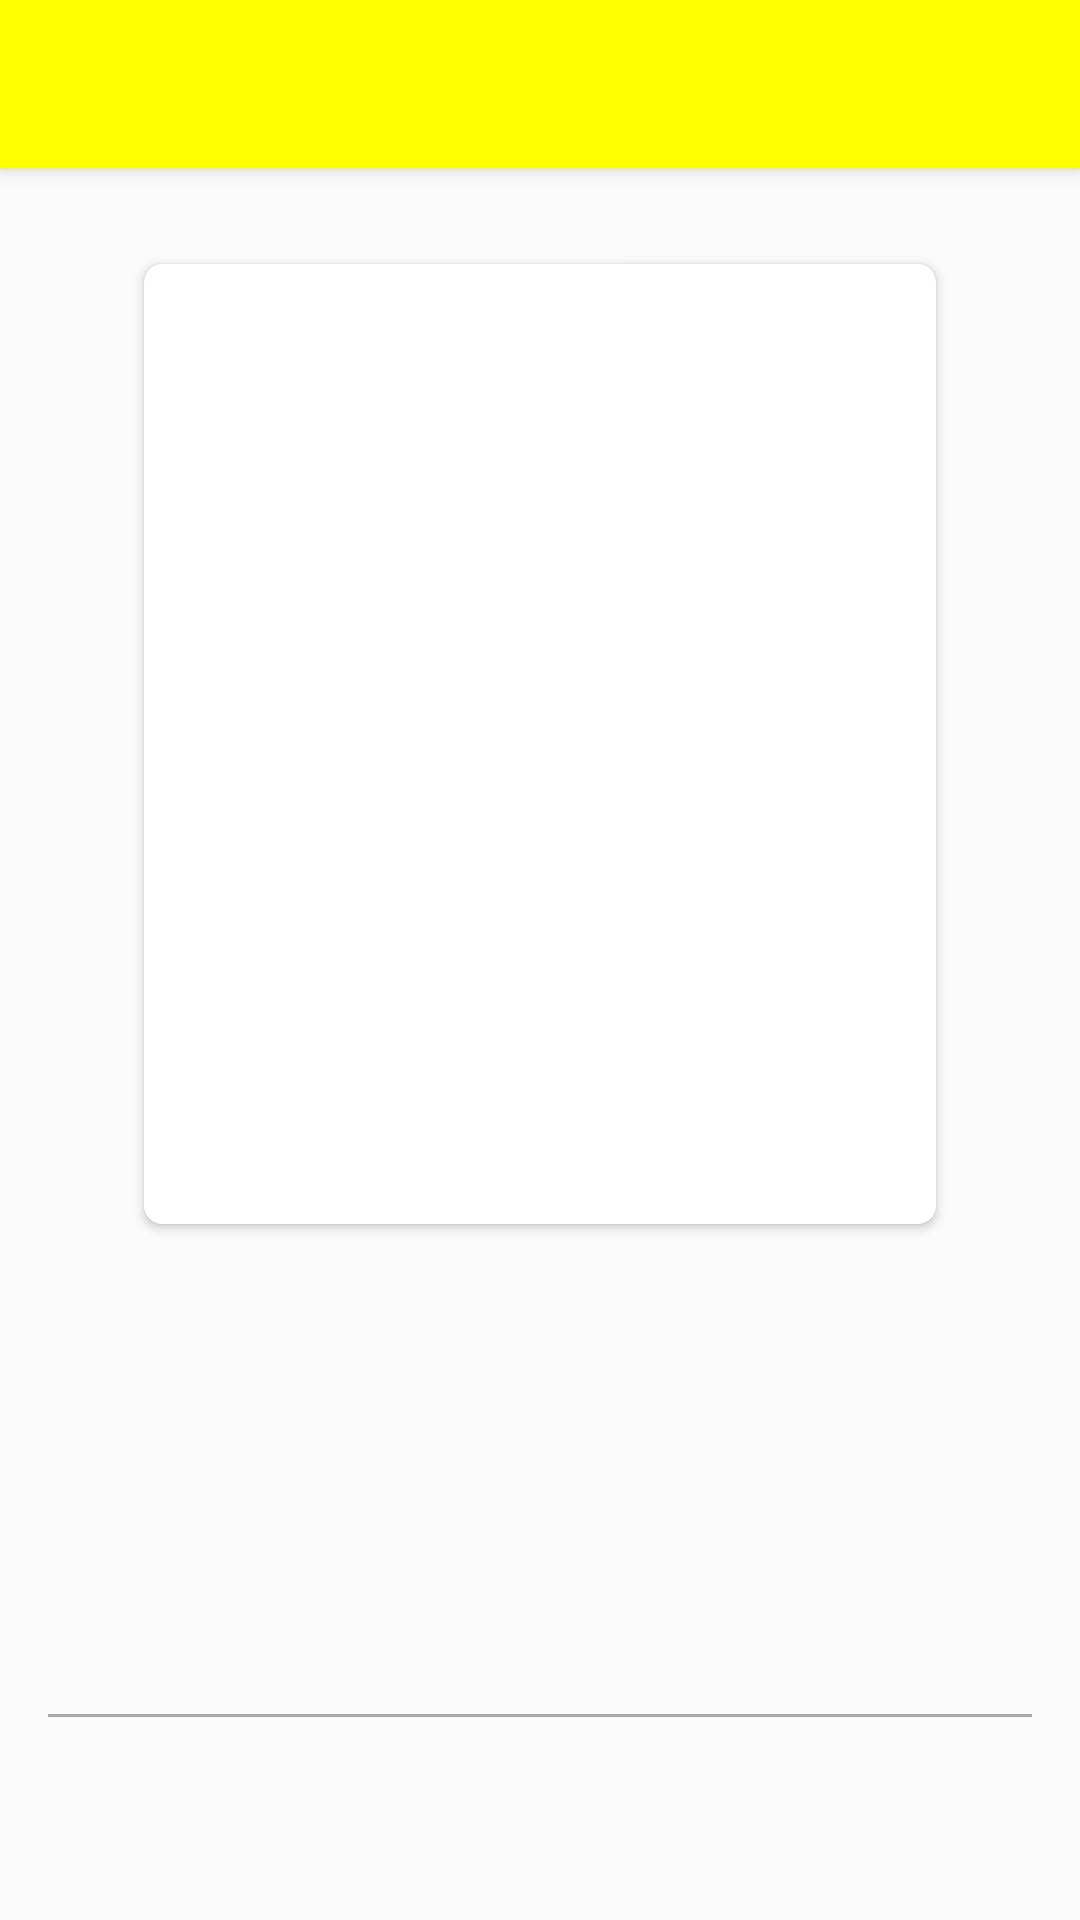

The Android layout XML behind this screen, and the referenced resources:
<!-- AndroidManifest.xml: application theme AppTheme -->
<!-- res/layout/activity_games_detail.xml -->
<?xml version="1.0" encoding="utf-8"?>
<LinearLayout xmlns:android="http://schemas.android.com/apk/res/android"
    xmlns:app="http://schemas.android.com/apk/res-auto"
    xmlns:tools="http://schemas.android.com/tools"
    android:layout_width="match_parent"
    android:layout_height="match_parent"
    android:orientation="vertical"
    tools:context="com.example.prigui.gamesapp.ui.games_detail.GamesDetailActivity">

    <include layout="@layout/toolbar"></include>

    <ScrollView
        android:layout_width="match_parent"
        android:layout_height="match_parent">

        <LinearLayout
            android:layout_width="match_parent"
            android:layout_height="match_parent"
            android:orientation="vertical"
            android:paddingLeft="@dimen/vertical_margin"
            android:paddingRight="@dimen/vertical_margin">

        <android.support.v7.widget.CardView
            android:layout_width="match_parent"
            android:layout_height="match_parent"
            android:layout_margin="@dimen/vertical_margin_large"
            app:cardCornerRadius="6dp">

            <android.support.v7.widget.AppCompatImageView
                android:id="@+id/gamesImageIv"
                android:layout_width="match_parent"
                android:layout_height="320dp"
                android:scaleType="centerCrop" />

        </android.support.v7.widget.CardView>

        <TextView
            android:id="@+id/gamesDetailName"
            android:layout_width="match_parent"
            android:layout_height="wrap_content"
            android:layout_marginTop="@dimen/vertical_margin"
            android:gravity="center"
            android:textColor="@color/color_black"
            android:textSize="22dp"
            android:textStyle="bold"
            tools:text="Name of " />

        <TextView
            android:id="@+id/gamesDetailGenres"
            android:layout_width="match_parent"
            android:layout_height="wrap_content"
            android:layout_marginTop="@dimen/vertical_margin"
            android:textColor="@color/color_black"
            tools:text="Name of " />


        <TextView
            android:id="@+id/gamesDetailPlatforms"
            android:layout_width="match_parent"
            android:layout_height="wrap_content"
            android:layout_marginTop="@dimen/vertical_margin"
            android:textColor="@color/color_black"
            tools:text="Name of " />

        <View
            android:layout_width="match_parent"
            android:layout_height="1dp"
            android:layout_marginTop="@dimen/vertical_margin"
            android:background="@color/color_gray" />

        <TextView
            android:id="@+id/gamesDetailSummary"
            android:layout_width="match_parent"
            android:layout_height="wrap_content"
            android:layout_marginTop="@dimen/vertical_margin"
            android:textColor="@color/color_black"
            tools:text="Name of " />
        </LinearLayout>
    </ScrollView>
</LinearLayout>
<!-- res/layout/toolbar.xml (included above) -->
<?xml version="1.0" encoding="utf-8"?>
<android.support.v7.widget.Toolbar xmlns:android="http://schemas.android.com/apk/res/android"
    xmlns:app="http://schemas.android.com/apk/res-auto"
    android:id="@+id/toolbar"
    android:layout_width="match_parent"
    android:layout_height="?attr/actionBarSize"
    android:background="?attr/colorPrimary"
    android:elevation="4dp"
    app:popupTheme="@style/ThemeOverlay.AppCompat.Light"
    app:theme="@style/ThemeOverlay.AppCompat.ActionBar"
    app:titleTextAppearance="@style/ActionBarText"
    app:titleTextColor="@color/color_black">

</android.support.v7.widget.Toolbar>
<!-- resources referenced by this layout -->
<resources>
  <color name="color_black">#000</color>
  <color name="color_gray">#a9a9a9</color>
  <dimen name="vertical_margin">16dp</dimen>
  <dimen name="vertical_margin_large">32dp</dimen>
  <style name="ActionBarText" parent="Theme.AppCompat.NoActionBar">
          
          <item name="android:textColorPrimary">@color/color_black</item>
          <item name="android:textSize">18dp</item>
  
          
          <item name="android:textColorPrimaryInverse">@color/color_black</item>
      </style>
  <style name="AppTheme" parent="Theme.AppCompat.DayNight.NoActionBar">
          
          <item name="colorPrimary">@color/colorPrimary</item>
          <item name="colorPrimaryDark">@color/colorPrimaryDark</item>
          <item name="colorAccent">@color/colorAccent</item>
      </style>
  <color name="colorPrimary">#FFFF00</color>
  <color name="colorPrimaryDark">#CCCC00</color>
  <color name="colorAccent">#FF4081</color>
</resources>
